Run: headless pygame with SDL's dummy video driver; simulated clock (each Clock.tick advances the game by its frame time, no real sleeping); random seed 0; keys injected as events and as key.get_pressed() state; no mouse input.
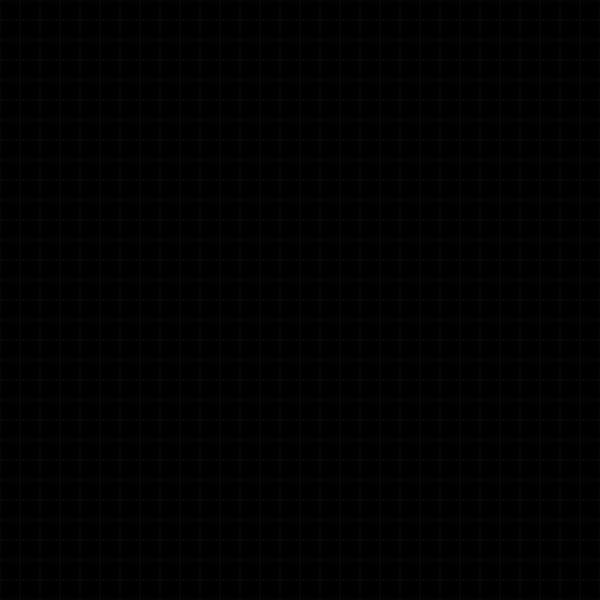
Frame 1 of 4 · flips 1–60 · no input
Frame 2 of 4 · flips 61–180 · tapped SPACE, RETURN · held RIGHT (→), D · screen unchanged from frame 1, image omitted
Frame 3 of 4 · flips 181–300 · held DOWN (↓), S · screen unchanged from frame 2, image omitted
Frame 4 of 4 · flips 301–420 · held LEFT (←), A, UP (↑), W · screen unchanged from frame 3, image omitted

The pygame program that drew these frames:

import pygame
import sys

# Var initialization
user_x = 0
grid_size = 20

class Player:
    def __init__(self, health:int,
                 damage:int,
                 score:int,
                 x_pos:int,
                 x_dir:int):

        self.health = health
        self.damage = damage
        self.score = score
        self.x_pos = x_pos
        self.x_dir = x_dir


def main():
    global screen
    score = 0
    pygame.init()
    screen = pygame.display.set_mode((600,600))
    pygame.display.set_caption("Space Invaders")


    #Game Loop
    while True:
        for event in pygame.event.get():
            if event.type == pygame.QUIT:
                pygame.quit()
                sys.exit()

        draw()

        pygame.display.flip()

        clock = pygame.time.Clock()
        clock.tick(15)

def draw():
    # Draw grid
    for x in range(30):
        for y in range(30):
            rect = pygame.Rect(x*grid_size, y*grid_size, grid_size, grid_size)
            pygame.draw.rect(screen, (5,5,5), rect, 1)

if __name__ == "__main__":
    main()
